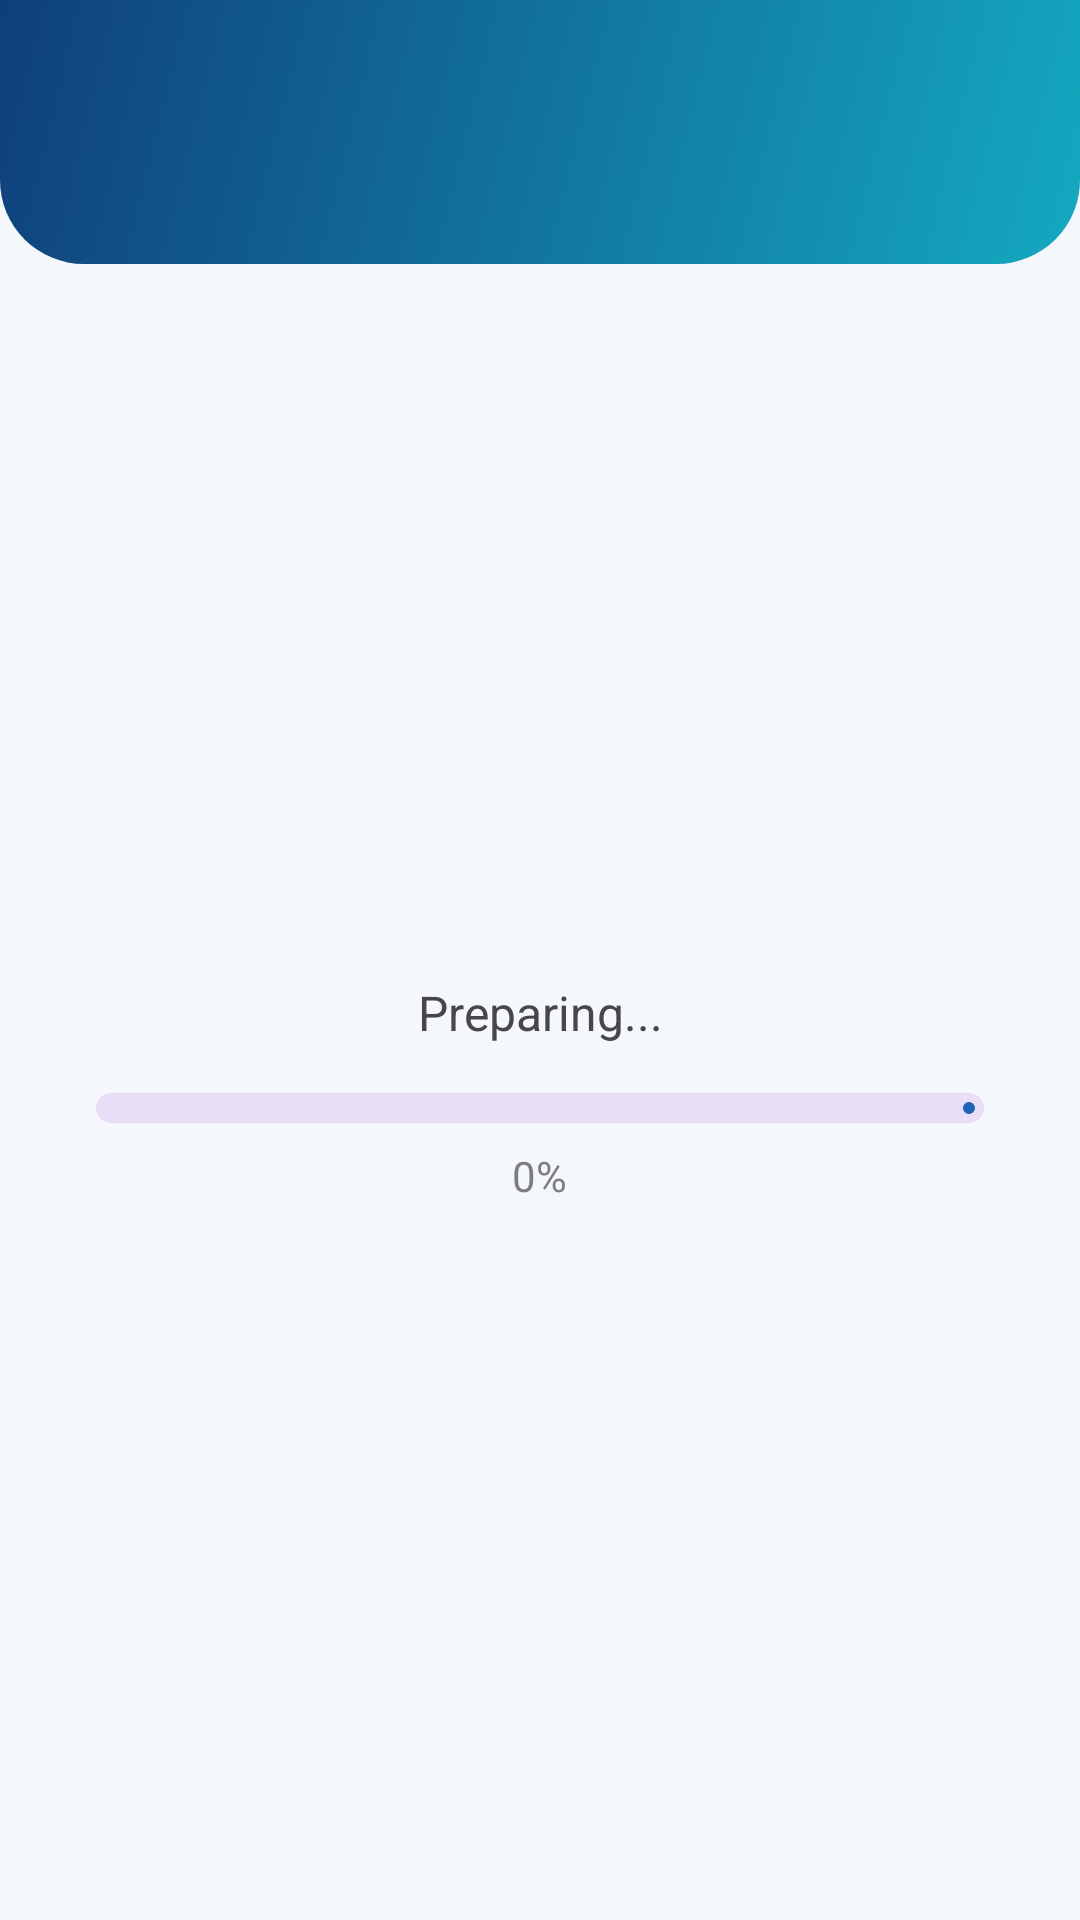

Produce the Android XML layout that renders to this screen, including the resource entries it uses.
<!-- AndroidManifest.xml: application theme Theme.DeMod -->
<!-- res/layout/activity_result.xml -->
<?xml version="1.0" encoding="utf-8"?>
<LinearLayout xmlns:android="http://schemas.android.com/apk/res/android"
    xmlns:app="http://schemas.android.com/apk/res-auto"
    android:layout_width="match_parent" android:layout_height="match_parent" android:background="@color/bg"
    android:orientation="vertical">
    <include layout="@layout/header" />

    <LinearLayout android:id="@+id/progressBox" android:layout_width="match_parent" android:layout_height="0dp"
        android:layout_weight="1" android:gravity="center" android:orientation="vertical" android:padding="32dp">
        <TextView android:id="@+id/tvStage" android:layout_width="match_parent" android:layout_height="wrap_content"
            android:gravity="center" android:text="Preparing..." android:textSize="16sp" />
        <com.google.android.material.progressindicator.LinearProgressIndicator android:id="@+id/bar"
            android:layout_width="match_parent" android:layout_height="wrap_content" android:layout_marginTop="16dp"
            android:max="100" app:trackCornerRadius="6dp" app:trackThickness="10dp" />
        <TextView android:id="@+id/tvPct" android:layout_width="wrap_content" android:layout_height="wrap_content"
            android:layout_marginTop="8dp" android:alpha="0.7" android:text="0%" />
        <com.google.android.material.button.MaterialButton android:id="@+id/btnRetry"
            android:layout_width="wrap_content" android:layout_height="wrap_content" android:layout_marginTop="16dp"
            android:text="Run analysis again" android:visibility="gone" />
    </LinearLayout>

    <LinearLayout android:id="@+id/content" android:layout_width="match_parent" android:layout_height="0dp"
        android:layout_weight="1" android:orientation="vertical" android:visibility="gone">
        <com.google.android.material.card.MaterialCardView android:layout_width="match_parent"
            android:layout_height="wrap_content" android:layout_margin="12dp" app:cardCornerRadius="20dp"
            app:cardElevation="0dp" app:strokeWidth="1dp" app:strokeColor="?attr/colorOutlineVariant">
            <LinearLayout android:layout_width="match_parent" android:layout_height="wrap_content"
                android:gravity="center_vertical" android:orientation="horizontal" android:padding="14dp">
                <TextView android:id="@+id/tvScore" android:layout_width="72dp" android:layout_height="72dp"
                    android:background="@drawable/bg_score" android:gravity="center" android:textSize="26sp"
                    android:textStyle="bold" />
                <LinearLayout android:layout_width="0dp" android:layout_height="wrap_content"
                    android:layout_weight="1" android:orientation="vertical" android:paddingStart="14dp">
                    <TextView android:id="@+id/tvVerdict" android:layout_width="match_parent"
                        android:layout_height="wrap_content" android:textSize="17sp" android:textStyle="bold" />
                    <TextView android:id="@+id/tvSummary" android:layout_width="match_parent"
                        android:layout_height="wrap_content" android:alpha="0.8" android:maxLines="7"
                        android:ellipsize="end" android:textSize="12sp" />
                </LinearLayout>
            </LinearLayout>
        </com.google.android.material.card.MaterialCardView>

        <HorizontalScrollView android:layout_width="match_parent" android:layout_height="wrap_content"
            android:scrollbars="none">
            <com.google.android.material.chip.ChipGroup android:id="@+id/chips" android:layout_width="wrap_content"
                android:layout_height="wrap_content" android:paddingLeft="12dp" android:paddingRight="12dp"
                app:selectionRequired="true" app:singleLine="true" app:singleSelection="true" />
        </HorizontalScrollView>

        <com.google.android.material.textfield.TextInputLayout android:layout_width="match_parent"
            android:layout_height="wrap_content" android:layout_marginLeft="12dp" android:layout_marginRight="12dp"
            android:hint="Search findings (class, method, string...)"
            style="@style/Widget.Material3.TextInputLayout.OutlinedBox">
            <com.google.android.material.textfield.TextInputEditText android:id="@+id/etSearch"
                android:layout_width="match_parent" android:layout_height="wrap_content"
                android:imeOptions="actionSearch" android:inputType="text" android:maxLines="1" />
        </com.google.android.material.textfield.TextInputLayout>

        <TextView android:id="@+id/tvCount" android:layout_width="match_parent" android:layout_height="wrap_content"
            android:alpha="0.65" android:paddingLeft="16dp" android:paddingTop="6dp" android:textSize="12sp" />
        <androidx.recyclerview.widget.RecyclerView android:id="@+id/list" android:layout_width="match_parent"
            android:layout_height="0dp" android:layout_weight="1" android:clipToPadding="false"
            android:paddingBottom="16dp" android:paddingLeft="12dp" android:paddingRight="12dp" />
    </LinearLayout>
</LinearLayout>
<!-- res/layout/header.xml (included above) -->
<?xml version="1.0" encoding="utf-8"?>
<LinearLayout xmlns:android="http://schemas.android.com/apk/res/android"
    android:id="@+id/hdr" android:layout_width="match_parent" android:layout_height="wrap_content"
    android:background="@drawable/bg_header" android:orientation="vertical"
    android:paddingLeft="16dp" android:paddingTop="16dp" android:paddingRight="12dp" android:paddingBottom="22dp">
    <LinearLayout android:layout_width="match_parent" android:layout_height="wrap_content"
        android:gravity="center_vertical" android:orientation="horizontal">
        <ImageButton android:id="@+id/btnBack" android:layout_width="40dp" android:layout_height="40dp"
            android:background="@null" android:contentDescription="Back" android:src="@drawable/ic_back"
            android:tint="@color/white" android:visibility="gone" />
        <ImageView android:id="@+id/hdrLogo" android:layout_width="46dp" android:layout_height="46dp"
            android:layout_marginEnd="10dp" android:contentDescription="DeMod" android:src="@drawable/logo_emblem"
            android:visibility="gone" />
        <LinearLayout android:layout_width="0dp" android:layout_height="wrap_content"
            android:layout_weight="1" android:orientation="vertical" android:paddingStart="6dp">
            <TextView android:id="@+id/hdrTitle" android:layout_width="match_parent"
                android:layout_height="wrap_content" android:ellipsize="end" android:maxLines="1"
                android:textColor="@color/white" android:textSize="24sp" android:textStyle="bold" />
            <TextView android:id="@+id/hdrSub" android:layout_width="match_parent"
                android:layout_height="wrap_content" android:ellipsize="middle" android:maxLines="1"
                android:alpha="0.85" android:textColor="@color/white" android:textSize="13sp" />
        </LinearLayout>
        <ImageButton android:id="@+id/btnAction" android:layout_width="40dp" android:layout_height="40dp"
            android:background="@null" android:contentDescription="Menu" android:src="@drawable/ic_more"
            android:tint="@color/white" />
    </LinearLayout>
</LinearLayout>
<!-- resources referenced by this layout -->
<resources>
  <color name="bg">#F4F7FB</color>
  <color name="white">#FFFFFF</color>
  <!-- drawable bg_header (drawable) -->
  <?xml version="1.0" encoding="utf-8"?>
  <shape xmlns:android="http://schemas.android.com/apk/res/android">
      <gradient android:angle="315" android:startColor="#0F3F7A" android:endColor="#14A9C0" />
      <corners android:bottomLeftRadius="28dp" android:bottomRightRadius="28dp" />
  </shape>
  <!-- drawable bg_score (drawable) -->
  <?xml version="1.0" encoding="utf-8"?>
  <shape xmlns:android="http://schemas.android.com/apk/res/android" android:shape="oval">
      <solid android:color="@color/primary_container" />
      <stroke android:width="4dp" android:color="@color/teal" />
  </shape>
  <!-- drawable logo_emblem: png bitmap (drawable-nodpi, 72918 bytes) -->
  <style name="Theme.DeMod" parent="Theme.Material3.DayNight.NoActionBar">
          <item name="colorPrimary">@color/primary</item>
          <item name="colorPrimaryContainer">@color/primary_container</item>
          <item name="colorSecondary">@color/teal</item>
          <item name="android:windowBackground">@color/bg</item>
          <item name="android:statusBarColor">@android:color/transparent</item>
      </style>
  <color name="primary_container">#D6E6FA</color>
  <color name="teal">#19C3CE</color>
  <color name="primary">#1E63B5</color>
</resources>
